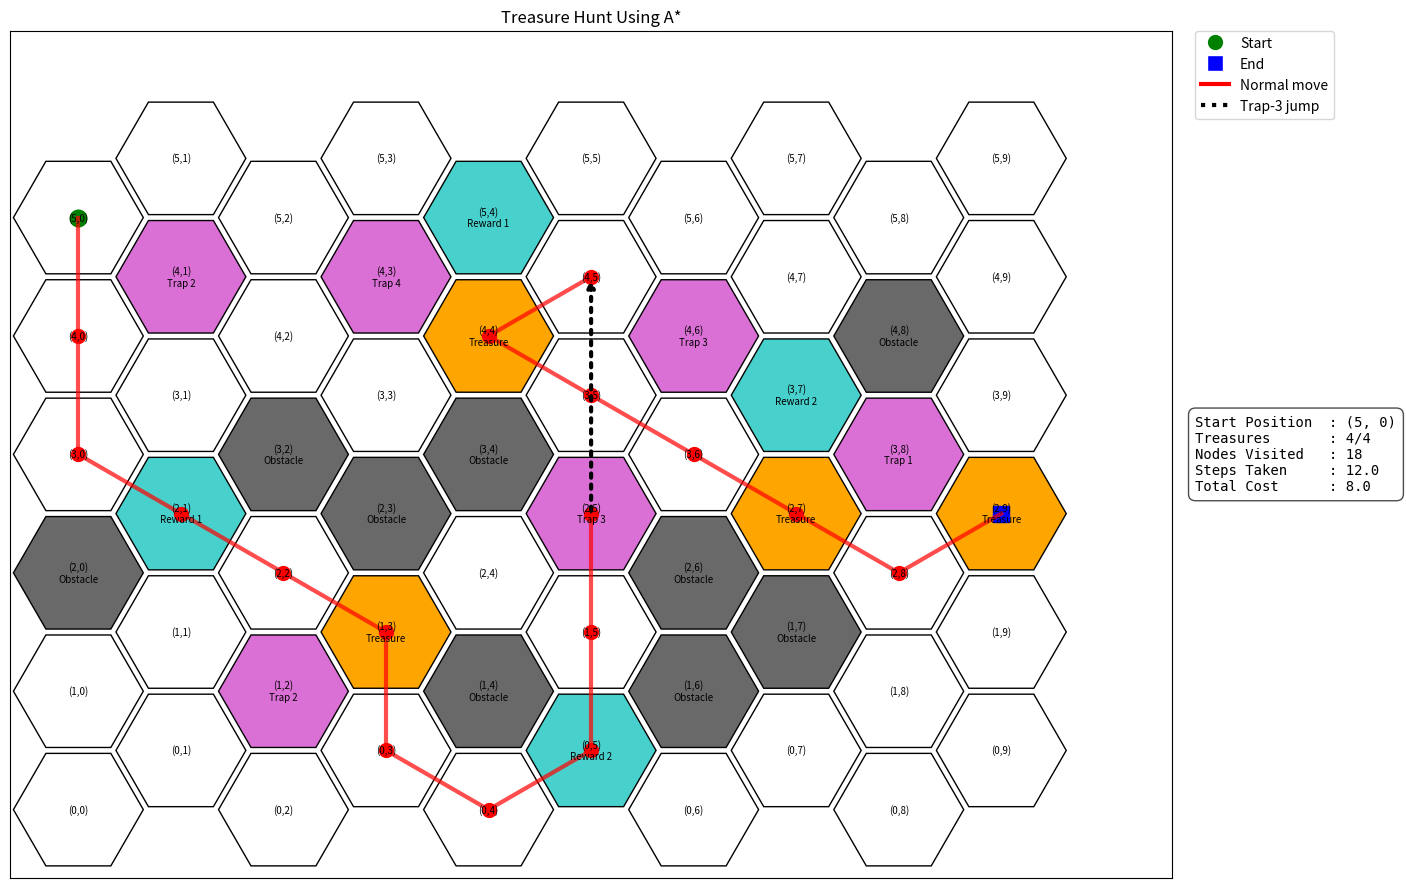

The matplotlib source for this figure:
# ----------------------------- Import Standard Libraries -----------------------------
import matplotlib.pyplot as plt                   # For plotting the maze and the path
import numpy as np                                # For numerical operations
from matplotlib.patches import RegularPolygon     # For drawing hexagons
from matplotlib.lines import Line2D               # For customizing plot legends
import heapq                                      # For the A* priority queue (min-heap)
import itertools                                  # For unique counters (tie-breakers in heapq)

# --------------------------------------------------
# Special terms we use in the code to explain:
# tiles: individual cells in the maze ; The coordinate (r,q) uniquely identifies each tile.
# axes: plural of axis; refers to the complete plotting area within a figure where data is visualized; 
#       includes both x and y axes, ticks, labels, and the plotted data.
# --------------------------------------------------

# -----------------------------------------------------------
# Assumptions:
# a)	Step = x, energy = y, Movement Cost = x*y
# b)	Steps may be x, x/2, or 2x, while energy may be y, y/2, or 2y, depending on the effects of rewards and traps.
# c)	Once the algorithm takes all 4 treasures, it will immediately leave the virtual world through any one of the edges of the maze.
# d)	Reward 1: Once taken, the halved energy will be applied to every next move.
# e)	Reward 2: Once taken, the halved step will be applied to every next move.
# f)	Once the rewards (Reward 1 and Reward 2) are taken, the rest of the moves will be affected, and it is acceptable to apply multiple rewards on every move. 
# g)	Trap 1: Once triggered, the double energy will be applied to every next move.
# h)	Trap 2: Once triggered, the double steps will only be applied to every next move.
# i)	Trap 3: Once triggered, it will be moved two steps away based on the last movement direction, but the movement will only affect the energy consumed; the steps are not counted, because it was not a voluntary move.
# j)	Trap 4: Once triggered, the program will be terminated immediately. 

# --------------------------------------------------

# ------------------ Node class: represents each state in the search ------------------ 
class Node:
    def __init__(self, state, parent=None, cost=0, steps=0, treasures=None, rewards=None, step_mul=1.0, energy_mul=1.0,
                 trap2=False, trap3=False, trap4=False):
        self.state = state                     # (row, col) tuple representing the position in the maze
        self.parent = parent                   # Link to the parent Node for path reconstruction
        self.cost = cost                       # Total cost incurred to reach this Node (accounts for traps / reward)
        self.treasures = treasures or set()    # Set of treasures collected so far
        self.rewards = rewards or set()        # Set of rewards collected so far
        self.step_mul = step_mul               # Step multiplier (affected by Reward2)
        self.energy_mul = energy_mul           # Energy multiplier (affected by traps and Reward1)
        self.trap2 = trap2                     # If currently under Trap 2 effect → all move afterward cause double step
        self.trap3 = trap3                     # If currently under Trap 3 effect → triggers forced move
        self.trap4 = trap4                     # If currently under Trap 4 effect → this path will be ignored else this trap will cause game over
        self.h = 0                             # Set initial heuristic value to 0
        self.f = 0                             # Set initial total cost value to 0
        self.steps = steps                     # Number of "steps" taken, not same with path length

# ------------------ HexMaze class: encapsulates maze logic and rules ------------------
class HexMaze:
    
    def __init__(self, rows, cols, special_labels):
        # Stored as instance variables (with self.) so the maze object remembers them.
        self.rows = rows               # Number of rows in hex grid (maze)
        self.cols = cols               # Number of maze in hex grid (columns
        self.labels = special_labels   # Dictionary marking special cells with (row, col): (label, color) pairs for special tiles
        
    # -- Determine the type of a given tile --
    # Given a cell at row r, column q, determines what kind of tile it is.
    def get_type(self, r, q):  
        # Check if (r,q) appear in self.labels
        if (r, q) in self.labels: 
            # If yes, gets the first part (the label string), makes it lowercase for consistent comparison.
            label = self.labels[(r, q)][0].lower()
            
            # Standardize the returned type string
            # By mapping the label to a standardized string
            if 'obstacle' in label: 
                return 'obstacle'
            elif 'trap 1' in label: 
                return 'trap1'
            elif 'trap 2' in label: 
                return 'trap2'
            elif 'trap 3' in label: 
                return 'trap3'
            elif 'trap 4' in label: 
                return 'trap4'
            elif 'reward 1' in label: 
                return 'reward1'
            elif 'reward 2' in label: 
                return 'reward2'
            elif 'treasure' in label: 
                return 'treasure'
        return 'empty'   # If no match, returns 'empty' (regular cell, not special).
    
    # Returns all valid (non-obstacle) neighboring positions from a given tile, considering hex grid geometry
    def neighbors(self, state):
        # Given the current cell (state is a tuple (r, q)), computes all valid neighboring cells you can move to.
        r, q = state
        # In hex grids, neighboring cells differ depending on whether the column is even or odd (q % 2)
        # So, got two different directions lists.
        if q % 2 == 0:  
            directions = [(-1, 0), (-1, 1), (0, 1), (1, 0), (1, -1), (0, -1)]
        else:
            directions = [(-1, -1), (-1, 0), (0, 1), (1, 0), (1, -1), (0, -1)]
        result = []  # collect all valid neighbors
        
        #Loops through each possible direction.
        for dr, dq in directions:
            nr, nq = r + dr, q + dq   # Computes nr (new row), nq (new column).
            # Checks that the new position is within the grid bounds & is not an obstacle.
            if 0 <= nr < self.rows and 0 <= nq < self.cols and self.get_type(nr, nq) != 'obstacle':
                result.append((nr, nq)) # If valid, appends it to the result.
        return result # Returns the list of all valid neighboring cell positions as (row, col) tuples.
    
    # Compute direction vector from one tile to another
    # Returns the direction (as row/col differences) needed to go from "from_pos" to "to_pos".
    def get_direction_vector(self, from_pos, to_pos):
        r1, q1 = from_pos           # Unpack the starting tile's (row, col)
        r2, q2 = to_pos             # Unpack the target tile's (row, col)
        return (r2 - r1, q2 - q1)   # Compute the difference in rows and cols as a tuple
    
    # Move in a given direction for a given number of steps, unless blocked
    # Moves from pos in the given direction (dr, dq) for up to steps steps.
    # Stops if it hits the edge of the maze or an obstacle.
    # Returns the last valid position reached.
    def move_in_direction(self, pos, direction, steps=1):
        r, q = pos                 # Unpack the starting position
        dr, dq = direction         # Unpack the direction vector (row/col deltas)
        
        # Repeat for the number of steps requested
        for _ in range(steps):
            new_r, new_q = r + dr, q + dq   # Calculate the next position in the direction
            if (0 <= new_r < self.rows and 0 <= new_q < self.cols and 
                self.get_type(new_r, new_q) != 'obstacle'):   # Only move if not blocked or out of bounds
                r, q = new_r, new_q                           # Update to new position
            else:
                break  # Stop moving if blocked 
        return (r, q)  # Return the final position reached

    # --- Heuristic for A* : Hex grid distance applying cube coordinate system ---
    # Mahatthan for hex
    # Computes the shortest path ("hex Manhattan distance") between two hex tiles, regardless of obstacles.
    # Converts each tile from (row, col) to cube coordinates (a standard way to calculate distance in hex grids).
    # Returns the largest difference among x, y, or z coordinates.
    def hex_distance(self, a, b):
        def offset_to_cube(r, q):   # Helper: convert (row, col) "offset" to cube coords
            x = q
            z = r - (q - (q&1)) // 2
            y = -x - z
            return x, y, z         # Cube coordinates (x, y, z)
        x1, y1, z1 = offset_to_cube(*a)    # Convert position a to cube coords
        x2, y2, z2 = offset_to_cube(*b)    # Convert position b to cube coords
        return max(abs(x1 - x2), abs(y1 - y2), abs(z1 - z2))   # Hex distance = max coordinate delta (difference between coordinates of two hexagon tiles)

# ------------------ A* Solver class: searches for the optimal path ------------------
class AStarSolver:
    
    # Constructor, which sets up self.maze, self.tresure, self.counter
    def __init__(self, maze, treasures): 
        self.maze = maze                     # Store the maze object as references to the maze (contains map logic, rules, etc.)
        self.treasures = treasures           # Keeps the set of all treasure locations to check when all have been collected.
        self.counter = itertools.count()     # Used as a tie-breaker when inserting into the heap queue (priority queue).
    
    # Expands a node: generates all possible child nodes for one move
    # Generates all valid moves from the current node’s position (i.e., all neighboring tiles).
    def expand(self, node):
        children = []     # List to store the resulting child nodes
        
        # For each neighbor nbr:
        # Make copies of treasures and rewards (so changes in one child do not affect others).
        # Carry over step and energy multipliers.
        # Carry over all trap effect flags for this possible path.
        for nbr in self.maze.neighbors(node.state):    
            treasures = node.treasures.copy()    # Copy the collected treasures set (so each child can update safely)
            rewards = node.rewards.copy()        # Copy the collected rewards set (same reason)
            step_mul = node.step_mul             # Step multiplier (affected by rewards/penalties)
            energy_mul = node.energy_mul         # Energy multiplier (affected by rewards/penalties)
            trap2 = node.trap2                   # Trap2 flag: True if all move afterward steps costs double
            trap3 = node.trap3                   # Trap3 flag: True if trap3 effect is active
            trap4 = node.trap4                   # Trap4 flag: True if trap4 effect is active
            
            # --- STEP & COST LOGIC ---
            # If under Trap 2 effect, all the next moves costs double
            move_cost = (2.0 if trap2 else 1.0) * step_mul * energy_mul  # Multiply also by step and energy multipliers (which can be affected by rewards/other traps).
            
            direction = self.maze.get_direction_vector(node.state, nbr)   # Calculate the direction vector from current position to neighbor (nbr).
            final_position = nbr                                          # The neighbor you will land on

            cell_type = self.maze.get_type(*nbr)  # Identify the type of the cell (e.g., empty, trap, reward, treasure).
                        
            # -------- TRAP 3 (Forced Move) SPECIAL CASE --------
            # Assumption: Entering Trap 3 forces you to move 2 more steps in the same direction.
            # Energy IS charged for the forced move, so cost is increased also
            # "Steps" is NOT incremented for the forced move (since it's not a voluntary action)
            if cell_type == 'trap3':
                # If stepping onto Trap 3:
                # Special effect: Must "jump" two more cells in the same direction (forced movement).
                # Cost: Energy is consumed for the jump, but step count is not increased for the forced movement
                # Copy the current state for treasures, rewards, and multipliers for this new forced-move branch.
                trap_treasures = treasures.copy()
                trap_rewards = rewards.copy()
                trap_step_mul = step_mul
                trap_energy_mul = energy_mul
                trap_trap2 = trap2
                trap_trap4 = trap4
                # If the cell is also a treasure, add it to the collection.
                if cell_type == 'treasure':
                    trap_treasures.add(nbr)
                                        
                # 1. Enter the Trap 3 cell (one step, one cost)       
                # Create a new node for the action of stepping onto the Trap 3 cell:
                trap_node = Node(nbr, node, node.cost + move_cost, node.steps + 1, 
                                 trap_treasures, trap_rewards, trap_step_mul, trap_energy_mul, 
                                 trap_trap2, trap3, trap_trap4)
                
                # 2. Forced move: move two more in the same direction (energy is consumed, but steps do NOT increment)
                final_position = self.maze.move_in_direction(nbr, direction, 2)     # Move two tiles further in the same direction, from the Trap 3 cell (total of 2 steps).
                intermediate_pos = self.maze.move_in_direction(nbr, direction, 1)   # The tile you land on after 1 extra step (for checking any rewards/traps on the way).
                
                # Apply any trap/reward effects for tiles landed on during the forced move
                # For both intermediate and final forced-move tiles:
                # Reward 1: Add to rewards, halve energy cost for every future movement
                # Reward 2: Add to rewards, halve step increment for every future movement
                # Treasure: Add to treasures.
                # Trap 1: Double future energy cost.
                # Trap 2: Set flag for all next move to cost double.
                # Trap 4: Set flag to fail the path.
                for check_pos in [intermediate_pos, final_position]:
                    check_type = self.maze.get_type(*check_pos)
                    if check_type == 'reward1' and check_pos not in trap_rewards:
                        trap_rewards.add(check_pos)
                        trap_energy_mul *= 0.5          # Halves energy cost for future moves
                    elif check_type == 'reward2' and check_pos not in trap_rewards:
                        trap_rewards.add(check_pos)
                        trap_step_mul *= 0.5            # Halves step increment for future moves
                    elif check_type == 'treasure':
                        trap_treasures.add(check_pos)   # Collect treasure if landed on
                    elif check_type == 'trap1':
                        trap_energy_mul *= 2.0          # Doubles energy cost for future moves
                    elif check_type == 'trap2':
                        trap_trap2 = True               # All next move will cost double
                    elif check_type == 'trap4':
                        trap_trap4 = True               # Triggers instant fail for this path

                # Forced move cost: 2 steps worth of cost, but no step increment.
                forced_move_cost = 2 * (2.0 if trap2 else 1.0) * trap_step_mul * trap_energy_mul
                # Creates a new node after forced move:              
                # Position is after 2 forced steps.                
                # Cost is increased by the energy spent for forced movement.             
                # Step count is not incremented.             
                # All updated state variables passed on.
                final_child = Node(final_position, trap_node, trap_node.cost + forced_move_cost, trap_node.steps, 
                                   trap_treasures, trap_rewards, trap_step_mul, trap_energy_mul, 
                                   trap_trap2, trap3, trap_trap4)

                # Add this new forced-move node as a possible child for expansion.
                children.append(final_child)
            
            # ----------- NORMAL MOVE -------------
            else:
                # Collect rewards and apply effects.
                # For each reward/trap/treasure:
                # Update the relevant multipliers, reward/treasure collections, and trap flags.
                if cell_type == 'reward1' and nbr not in rewards:
                    rewards.add(nbr)
                    energy_mul *= 0.5   # Halves energy cost from now on
                elif cell_type == 'reward2' and nbr not in rewards:
                    rewards.add(nbr)
                    step_mul *= 0.5     # Halves step increment from now on (so each move is "half a step")
                elif cell_type == 'trap1':
                    energy_mul *= 2.0   # Doubles energy cost from now on
                elif cell_type == 'trap2':
                    trap2 = True        # All move will cost double from now
                elif cell_type == 'trap4':
                    trap4 = True        # Triggers instant fail for this path
                elif cell_type == 'treasure':
                    treasures.add(nbr)
                    
                # Step increment depends on step_mul (default 1, after Reward 2 is 0.5 per move)
                step_increment = 1.0 if step_mul == 1.0 else 0.5
                
                # Create a new node for a regular move:           
                # Increments both cost and step count (possibly by 0.5).               
                # Passes on all updated states.             
                # Add to children for further expansion.
                child = Node(final_position, node, node.cost + move_cost, node.steps + step_increment, treasures, rewards,
                             step_mul, energy_mul, trap2, trap3, trap4)
                children.append(child)
        # Returns all the possible next moves (children nodes).
        return children
    
    # Main search routine
    def solve(self, start):
        start_node = Node(start)             # Make the start node
        frontier = [(0, next(self.counter), start_node)]  # Priority queue: (priority, tie-breaker, node)
        visited = set()   # Set to track visited (state, treasures) pairs

        # While there are nodes to explore... :
        while frontier:
            _, _, node = heapq.heappop(frontier)   # Get the node with lowest cost + heuristic
            if node.trap4: continue          # Skip if path hits instant-fail Trap 4 ;  if hit Trap 4 (game over tile)
            
            # Goal check: If this node has collected all 4 treasures, reconstruct and return the path, total cost, and steps.
            if len(node.treasures) == 4:     # Success: all treasures collected
                return self.reconstruct_path(node), node.cost, node.steps
            
            # Make a unique key based on position and treasures collected (order doesn’t matter, so use frozenset).
            key = (node.state, frozenset(node.treasures))
            if key in visited: continue      # Avoid revisiting the same state + treasure set; Skip if already visited this state + treasures combination
            visited.add(key)    # otherwise, mark as visited.

            # For every possible next move (child node):
            for child in self.expand(node): 
                remaining = [t for t in self.treasures if t not in child.treasures]           # remaining: Which treasures are left to collect?
                h = min((self.maze.hex_distance(child.state, t) for t in remaining), default=0)  # h: Heuristic = minimum hex distance from this child to any remaining treasure (optimistic guess to goal).
                child.h = h  # child.h: Store the heuristic.
                child.f = child.cost + h     # Set total priority for A*;  f = g + h
                heapq.heappush(frontier, (child.f, next(self.counter), child))  # Push this new node into the frontier (priority queue).
        return None, float('inf'), 0         # If while loop ends, no path found
    
    # Backtrack from goal node to reconstruct the solution path
    # Starting from the final (goal) node
    # keep following the parent links backward and add each state to the front of the path (so the path is start → goal).
    def reconstruct_path(self, node):
        path = []
        current = node
        while current:
            path.insert(0, current.state)  # Insert each parent state at the front of the path
            current = current.parent
        return path # Return full path

# ----------------------------- MAIN BLOCK -----------------------------

# -- Setup the maze and special tiles (obstacles, traps, rewards, treasures) --
special_labels = {
    (2, 0): ("Obstacle", "dimgray"),
    (4, 1): ("Trap 2", "orchid"),
    (2, 1): ("Reward 1", "mediumturquoise"),
    (3, 2): ("Obstacle", "dimgray"),
    (1, 2): ("Trap 2", "orchid"),
    (4, 3): ("Trap 4", "orchid"),
    (2, 3): ("Obstacle", "dimgray"),
    (1, 3): ("Treasure", "orange"),
    (5, 4): ("Reward 1", "mediumturquoise"),
    (4, 4): ("Treasure", "orange"),
    (3, 4): ("Obstacle", "dimgray"),
    (1, 4): ("Obstacle", "dimgray"),
    (2, 5): ("Trap 3", "orchid"),
    (0, 5): ("Reward 2", "mediumturquoise"),
    (4, 6): ("Trap 3", "orchid"),
    (2, 6): ("Obstacle", "dimgray"),
    (1, 6): ("Obstacle", "dimgray"),
    (3, 7): ("Reward 2", "mediumturquoise"),
    (2, 7): ("Treasure", "orange"),
    (1, 7): ("Obstacle", "dimgray"),
    (4, 8): ("Obstacle", "dimgray"),
    (3, 8): ("Trap 1", "orchid"),
    (2, 9): ("Treasure", "orange")
}

maze = HexMaze(6, 10, special_labels)         # Create a maze object with 6 rows, 10 cols, and special labels
treasures = {(1, 3), (4, 4), (2, 7), (2, 9)}  # Coordinates of all treasures to collect
solver = AStarSolver(maze, treasures)         # Initialize A* solver with the maze and treasures
start_position = (5, 0)                       # Starting coordinate

# -- Solve the maze --
# Calls the solver to find the optimal path, total energy cost, and number of steps from start to collect all treasure
path, cost, total_steps = solver.solve(start_position)

# --- Output the results ---
print("\n========== Best Path ==========")
print(f"{path}")
print("="*31)

# ---- Visualization (matplotlib) ----
hex_radius = 1                       # Set the radius of each hexagon tile
dx = 3/2 * hex_radius                # Horizontal spacing between hex centers
dy = np.sqrt(3) * hex_radius / 2     # Vertical offset between even/odd columns

fig, ax = plt.subplots(figsize=(14, 10))  # Create a matplotlib figure and axes with a specific size
ax.set_aspect('equal')                    # Ensure hexagons are not distorted

# --- Draw the grid and label special tiles ---
for r in range(6):        # For every row in the grid
    for q in range(10):   # For every column in the grid
        x = q * dx        # Compute x-position for this hex center
        y = r * np.sqrt(3) * hex_radius + (q % 2) * dy    # Compute y-position, offset for even/odd columns
        
        # Choose the fill color based on special_labels; default to white if not special
        facecolor = special_labels.get((r, q), ('', 'white'))[1]
        # Create the hexagon patch for this tile
        hexagon = RegularPolygon((x, y), numVertices=6, radius=hex_radius * 0.95,
                                 orientation=np.radians(30), facecolor=facecolor, edgecolor='black')
        ax.add_patch(hexagon)  # Add the hexagon to the plot
        label_text = f'({r},{q})'  # Start with coordinates
        
        if (r, q) in special_labels:  # If special tile, show label name too
            label_text += f'\n{special_labels[(r, q)][0]}'
        ax.text(x, y, label_text, ha='center', va='center', fontsize=7, color='black')   # Draw text in the center

# --- Draw the solution path and mark jumps for Trap 3 ---
if path:  # Only run if there is a path to display
    x_coords, y_coords = [], []  # Lists to store all x and y coordinates along the path
    for i, (r, q) in enumerate(path):   # Loop over every position (r, q) in the path
        x = q * dx  # Calculate x position in plot coordinates
        y = r * np.sqrt(3) * hex_radius + (q % 2) * dy  # Calculate y position (with vertical offset)
        x_coords.append(x)  # Save x position
        y_coords.append(y)  # Save y position
        
        # Mark start and end positions with different symbols/colors
        if i == 0:
            ax.plot(x, y, 'go', markersize=12, label='Start')  # Green for start
        elif i == len(path) - 1:
            ax.plot(x, y, 'bs', markersize=12, label='End')    # Blue square for end
        else:
            ax.plot(x, y, 'ro', markersize=10)                 # Red circles for path
        
    # Draw path lines for each segment, highlighting trap 3 jumps specially
    for i in range(len(path)-1):
        r1, q1 = path[i]      # Current position
        r2, q2 = path[i+1]    # Next position in the path
        
        # Compute the actual Cartesian coordinates
        # Convert (row, col) to (x, y) plot coordinates for both ends
        x1 = q1 * dx
        y1 = r1 * np.sqrt(3)*hex_radius + (q1 % 2)*dy
        x2 = q2 * dx
        y2 = r2 * np.sqrt(3)*hex_radius + (q2 % 2)*dy
    
        # --- Highlight trap 3 jumps with arrows ---
        # Detect if the step starts on a Trap 3 cell
        if maze.get_type(r1, q1) == 'trap3':
            # draw an arrow for the forced two-cell jump
            ax.annotate(
                '',
                xy=(x2, y2),
                xytext=(x1, y1),
                arrowprops=dict(arrowstyle='->', color='black', ls="dotted", lw=3)
            )  # Draw a black dotted arrow for the forced two-cell jump
        else:
            # Normal path segment
            ax.plot([x1, x2], [y1, y2],
                    '-', color='red', linewidth=3, alpha=0.7)

# --- Set plot limits and remove axis ticks for a cleaner look ---
ax.set_xlim(-1, dx * 10 + 1)   # Set horizontal axis range
ax.set_ylim(-1, np.sqrt(3) * hex_radius * 6 + 1)  # Set vertical axis range
ax.set_xticks([]) #Remove the tick values (but keep the hex grid visible)
ax.set_yticks([])# Remove y tick labels but keep grid visible

# Build custom legend for the plot
legend_elements = [  # Each entry here will appear in the plot legend
    Line2D([0], [0], marker='o', color='w',  # 'o' means circle, color 'w' means background white
           markerfacecolor='green', markersize=12, label='Start'),  # Green circle for Start
    
    Line2D([0], [0], marker='s', color='w',  # 's' means square, blue for End
           markerfacecolor='blue', markersize=12, label='End'),
    
    Line2D([0], [0], color='red', lw=3,      # Solid red line for normal path segments
           label='Normal move'),
    
    Line2D([0], [0], color='black', lw=3, linestyle=':',  # Dotted black line for Trap-3 jumps
           label='Trap-3 jump'),
]

ax.legend(
    handles=legend_elements,          # Use only these hand-picked legend entries
    loc='upper left',                 # Position legend in upper left of plot area
    bbox_to_anchor=(1.02, 1),         # Place legend just outside the plot to the right
    borderaxespad=0                   # No extra border padding
)

# Prepare aligned summary for annotation (the info box)
labels = ["Start Position", "Treasures", "Nodes Visited", "Steps Taken", "Total Cost"]  # Info fields
values = [
    start_position,                   # Starting cell coordinate
    f"{len(treasures)}/4",            # Number of treasures collected out of 4
    len(path),                        # Total nodes visited along the path
    total_steps,                      # Total physical steps taken (could be float if half-steps)
    f"{cost:.1f}"                     # Total energy/cost, 1 decimal
]

# Build aligned summary lines (monospaced and left-aligned)
summary = [
    f"{lab:<15} : {val}"              # "<15" means pad labels to width 15 for alignment
    for lab, val in zip(labels, values)
]
summary_text = "\n".join(summary)     # Multi-line string for annotation

# Box style for the annotation text (summary info box)
bbox_props = dict(boxstyle="round,pad=0.5", facecolor="white", alpha=0.7)

# Draw the summary text block outside the main plot
ax.text(
    1.02, 0.5, summary_text,                  # x, y location in axes coordinates (outside right)
    transform=ax.transAxes,                   # Use axes-relative coordinates
    fontsize=10,
    fontfamily="monospace",                   # Use monospace font for clean alignment
    ha="left",                                # Left-align the text
    va="center",                              # Vertically center the text block
    bbox=bbox_props                           # Put it inside a white rounded box
)

plt.title("Treasure Hunt Using A*")           # Set main title of the plot
plt.tight_layout()                            # Improve spacing/fit of plot elements
plt.show()                                    # Show the plot window

# ------------------------ Console Output ---------------------------

# Detailed Path Analysis
print("\n===== Full Path Sequence:=====")
for i, pos in enumerate(path):
    cell_type = maze.get_type(*pos)
    print(f"Step {i} : {pos}  [Type: {cell_type}]")
print("="*31 + "\n")

# Final Summary
print("\n======== FINAL SUMMARY ========")
print(f"Start Position                : {start_position}")
print(f"Number of Treasures Collected : {len(treasures)} / 4")
print(f"Number of Nodes Visited       : {len(path)} positions")  # includes start
print(f"Total Physical Steps Taken    : {total_steps} steps")
print(f"Total Cost                    : {cost:.1f}")
print("="*31 + "\n")